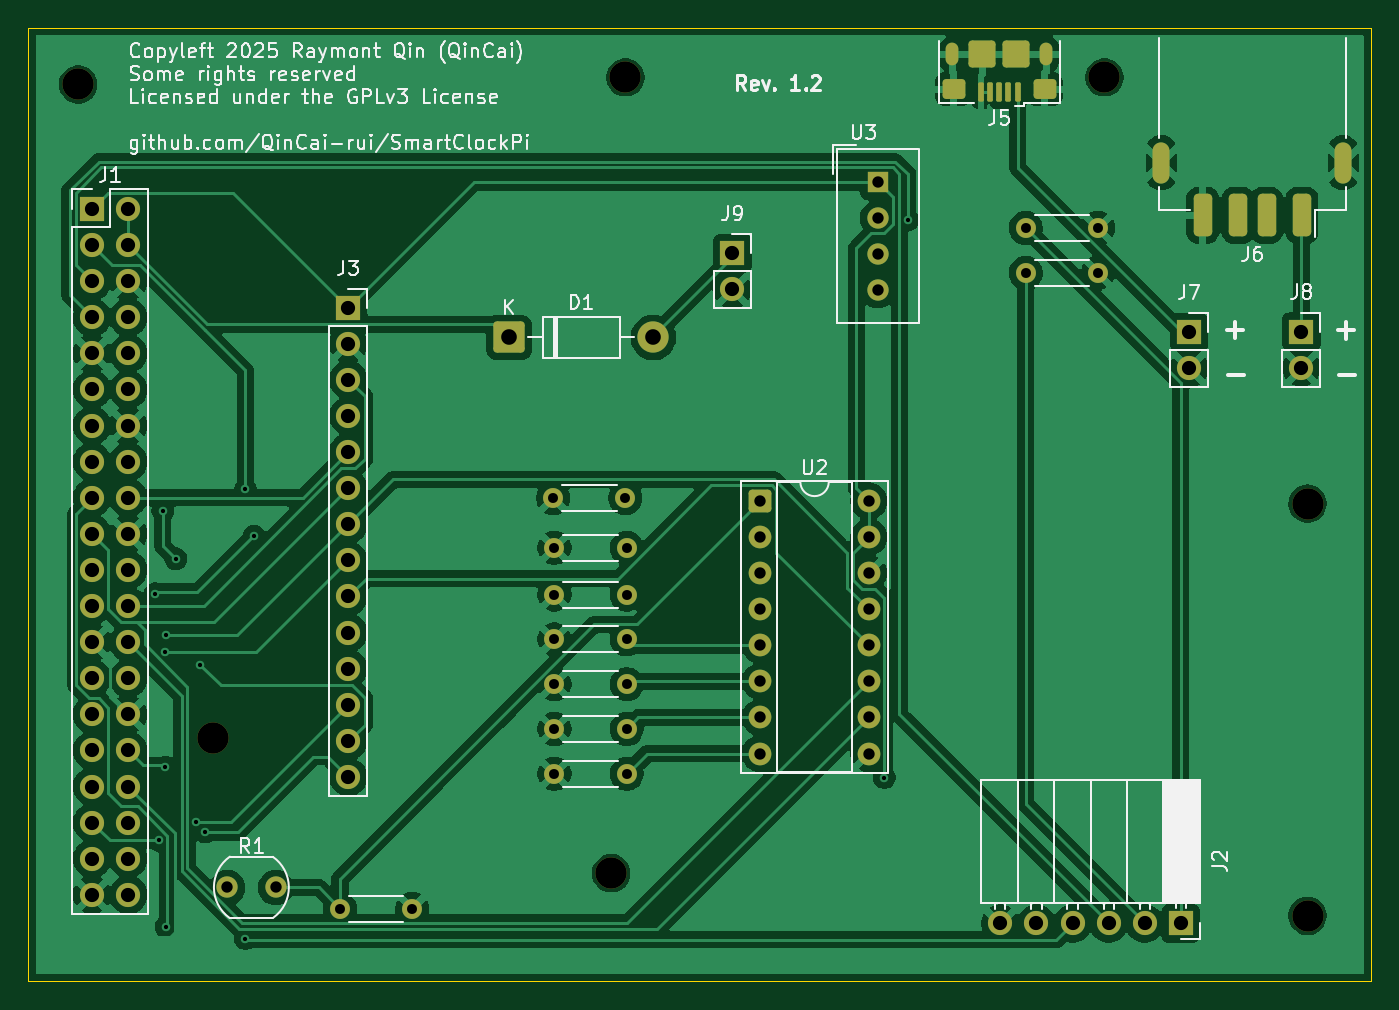
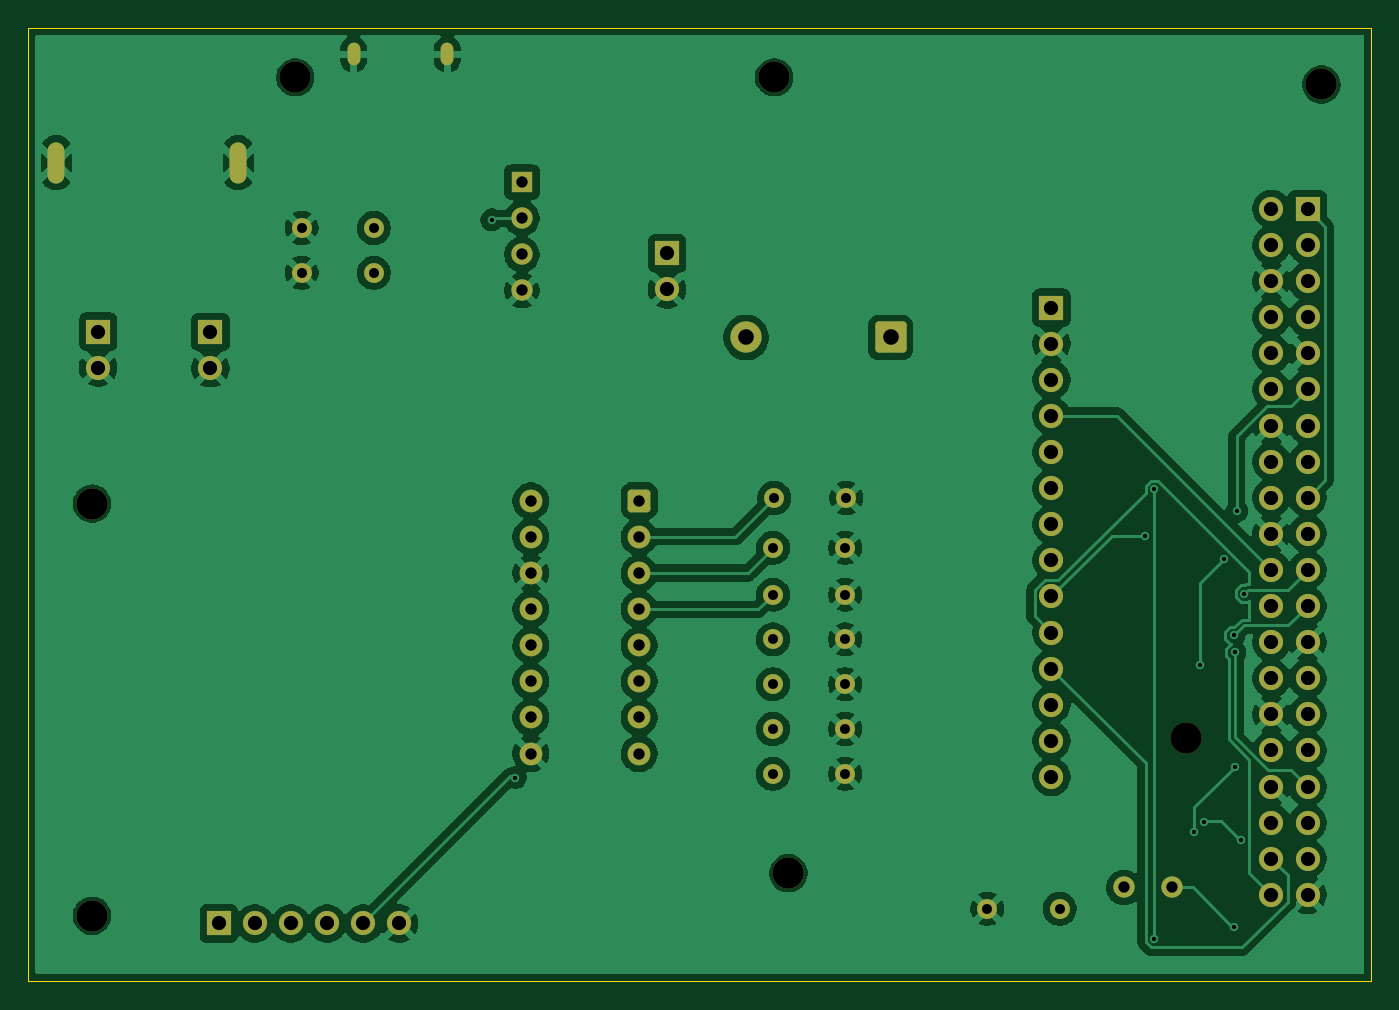
Circuit board: 11 layer files. Board 94.5 x 67.1 mm.
- bottom_copper: smartclockpi-B_Cu.gbr (175151 bytes)
- bottom_mask: smartclockpi-B_Mask.gbr (5189 bytes)
- paste: smartclockpi-B_Paste.gbr (469 bytes)
- bottom_silk: smartclockpi-B_Silkscreen.gbr (470 bytes)
- outline: smartclockpi-Edge_Cuts.gbr (623 bytes)
- top_copper: smartclockpi-F_Cu.gbr (163247 bytes)
- top_mask: smartclockpi-F_Mask.gbr (5964 bytes)
- paste: smartclockpi-F_Paste.gbr (1989 bytes)
- top_silk: smartclockpi-F_Silkscreen.gbr (73589 bytes)
- drill: smartclockpi-NPTH.drl (438 bytes)
- drill: smartclockpi-PTH.drl (2843 bytes)

=== bottom_copper: smartclockpi-B_Cu.gbr (175151 bytes, source omitted) ===
=== bottom_mask: smartclockpi-B_Mask.gbr ===
%TF.GenerationSoftware,KiCad,Pcbnew,9.0.2-2.fc42*%
%TF.CreationDate,2025-07-03T11:17:01+12:00*%
%TF.ProjectId,smartclockpi,736d6172-7463-46c6-9f63-6b70692e6b69,rev?*%
%TF.SameCoordinates,Original*%
%TF.FileFunction,Soldermask,Bot*%
%TF.FilePolarity,Negative*%
%FSLAX46Y46*%
G04 Gerber Fmt 4.6, Leading zero omitted, Abs format (unit mm)*
G04 Created by KiCad (PCBNEW 9.0.2-2.fc42) date 2025-07-03 11:17:01*
%MOMM*%
%LPD*%
G01*
G04 APERTURE LIST*
G04 Aperture macros list*
%AMRoundRect*
0 Rectangle with rounded corners*
0 $1 Rounding radius*
0 $2 $3 $4 $5 $6 $7 $8 $9 X,Y pos of 4 corners*
0 Add a 4 corners polygon primitive as box body*
4,1,4,$2,$3,$4,$5,$6,$7,$8,$9,$2,$3,0*
0 Add four circle primitives for the rounded corners*
1,1,$1+$1,$2,$3*
1,1,$1+$1,$4,$5*
1,1,$1+$1,$6,$7*
1,1,$1+$1,$8,$9*
0 Add four rect primitives between the rounded corners*
20,1,$1+$1,$2,$3,$4,$5,0*
20,1,$1+$1,$4,$5,$6,$7,0*
20,1,$1+$1,$6,$7,$8,$9,0*
20,1,$1+$1,$8,$9,$2,$3,0*%
G04 Aperture macros list end*
%ADD10R,1.700000X1.700000*%
%ADD11C,1.700000*%
%ADD12C,1.400000*%
%ADD13RoundRect,0.249999X-0.850001X-0.850001X0.850001X-0.850001X0.850001X0.850001X-0.850001X0.850001X0*%
%ADD14C,2.200000*%
%ADD15C,1.500000*%
%ADD16RoundRect,0.250000X-0.550000X-0.550000X0.550000X-0.550000X0.550000X0.550000X-0.550000X0.550000X0*%
%ADD17C,1.600000*%
%ADD18O,1.200000X2.900000*%
%ADD19O,0.900000X1.600000*%
%ADD20R,1.500000X1.500000*%
G04 APERTURE END LIST*
D10*
%TO.C,J3*%
X62500000Y-88710000D03*
D11*
X62500000Y-91250000D03*
X62500000Y-93790000D03*
X62500000Y-96330000D03*
X62500000Y-98870000D03*
X62500000Y-101410000D03*
X62500000Y-103950000D03*
X62500000Y-106490000D03*
X62500000Y-109030000D03*
X62500000Y-111570000D03*
X62500000Y-114110000D03*
X62500000Y-116650000D03*
X62500000Y-119190000D03*
X62500000Y-121730000D03*
%TD*%
D12*
%TO.C,R9*%
X77010000Y-121500000D03*
X82090000Y-121500000D03*
%TD*%
D10*
%TO.C,J2*%
X121082200Y-132035000D03*
D11*
X118542200Y-132035000D03*
X116002200Y-132035000D03*
X113462200Y-132035000D03*
X110922200Y-132035000D03*
X108382200Y-132035000D03*
%TD*%
D13*
%TO.C,D1*%
X73812400Y-90805000D03*
D14*
X83972400Y-90805000D03*
%TD*%
D15*
%TO.C,R1*%
X54000000Y-129500000D03*
X57400000Y-129500000D03*
%TD*%
D12*
%TO.C,R4*%
X77010000Y-105600000D03*
X82090000Y-105600000D03*
%TD*%
D10*
%TO.C,J9*%
X89535000Y-84886800D03*
D11*
X89535000Y-87426800D03*
%TD*%
D16*
%TO.C,U2*%
X91500000Y-102300000D03*
D17*
X91500000Y-104840000D03*
X91500000Y-107380000D03*
X91500000Y-109920000D03*
X91500000Y-112460000D03*
X91500000Y-115000000D03*
X91500000Y-117540000D03*
X91500000Y-120080000D03*
X99120000Y-120080000D03*
X99120000Y-117540000D03*
X99120000Y-115000000D03*
X99120000Y-112460000D03*
X99120000Y-109920000D03*
X99120000Y-107380000D03*
X99120000Y-104840000D03*
X99120000Y-102300000D03*
%TD*%
D14*
%TO.C,REF\u002A\u002A*%
X53000000Y-119000000D03*
%TD*%
D10*
%TO.C,J1*%
X44475400Y-81762600D03*
D11*
X47015400Y-81762600D03*
X44475400Y-84302600D03*
X47015400Y-84302600D03*
X44475400Y-86842600D03*
X47015400Y-86842600D03*
X44475400Y-89382600D03*
X47015400Y-89382600D03*
X44475400Y-91922600D03*
X47015400Y-91922600D03*
X44475400Y-94462600D03*
X47015400Y-94462600D03*
X44475400Y-97002600D03*
X47015400Y-97002600D03*
X44475400Y-99542600D03*
X47015400Y-99542600D03*
X44475400Y-102082600D03*
X47015400Y-102082600D03*
X44475400Y-104622600D03*
X47015400Y-104622600D03*
X44475400Y-107162600D03*
X47015400Y-107162600D03*
X44475400Y-109702600D03*
X47015400Y-109702600D03*
X44475400Y-112242600D03*
X47015400Y-112242600D03*
X44475400Y-114782600D03*
X47015400Y-114782600D03*
X44475400Y-117322600D03*
X47015400Y-117322600D03*
X44475400Y-119862600D03*
X47015400Y-119862600D03*
X44475400Y-122402600D03*
X47015400Y-122402600D03*
X44475400Y-124942600D03*
X47015400Y-124942600D03*
X44475400Y-127482600D03*
X47015400Y-127482600D03*
X44475400Y-130022600D03*
X47015400Y-130022600D03*
%TD*%
D18*
%TO.C,J6*%
X132511000Y-78505400D03*
X119711000Y-78505400D03*
%TD*%
D19*
%TO.C,J5*%
X111600000Y-70879800D03*
X105000000Y-70879800D03*
%TD*%
D12*
%TO.C,R6*%
X77010000Y-112050000D03*
X82090000Y-112050000D03*
%TD*%
D14*
%TO.C,REF\u002A\u002A*%
X81000000Y-128500000D03*
%TD*%
D12*
%TO.C,R8*%
X77010000Y-118350000D03*
X82090000Y-118350000D03*
%TD*%
D14*
%TO.C,REF\u002A\u002A*%
X115700000Y-72500000D03*
%TD*%
%TO.C,REF\u002A\u002A*%
X43500000Y-73000000D03*
%TD*%
D12*
%TO.C,R5*%
X77010000Y-108900000D03*
X82090000Y-108900000D03*
%TD*%
D10*
%TO.C,J8*%
X129565000Y-90393200D03*
D11*
X129565000Y-92933200D03*
%TD*%
D12*
%TO.C,R3*%
X76920000Y-102100000D03*
X82000000Y-102100000D03*
%TD*%
%TO.C,R7*%
X77010000Y-115200000D03*
X82090000Y-115200000D03*
%TD*%
D20*
%TO.C,U3*%
X99750000Y-79880000D03*
D15*
X99750000Y-82420000D03*
X99750000Y-84960000D03*
X99750000Y-87500000D03*
%TD*%
D14*
%TO.C,REF\u002A\u002A*%
X82000000Y-72500000D03*
%TD*%
D10*
%TO.C,J7*%
X121666000Y-90424000D03*
D11*
X121666000Y-92964000D03*
%TD*%
D12*
%TO.C,R2*%
X61920000Y-131000000D03*
X67000000Y-131000000D03*
%TD*%
%TO.C,R12*%
X110170000Y-83100000D03*
X115250000Y-83100000D03*
%TD*%
%TO.C,R13*%
X110170000Y-86250000D03*
X115250000Y-86250000D03*
%TD*%
D14*
%TO.C,REF\u002A\u002A*%
X130000000Y-102500000D03*
%TD*%
%TO.C,REF\u002A\u002A*%
X130000000Y-131500000D03*
%TD*%
M02*

=== paste: smartclockpi-B_Paste.gbr ===
%TF.GenerationSoftware,KiCad,Pcbnew,9.0.2-2.fc42*%
%TF.CreationDate,2025-07-03T11:17:00+12:00*%
%TF.ProjectId,smartclockpi,736d6172-7463-46c6-9f63-6b70692e6b69,rev?*%
%TF.SameCoordinates,Original*%
%TF.FileFunction,Paste,Bot*%
%TF.FilePolarity,Positive*%
%FSLAX46Y46*%
G04 Gerber Fmt 4.6, Leading zero omitted, Abs format (unit mm)*
G04 Created by KiCad (PCBNEW 9.0.2-2.fc42) date 2025-07-03 11:17:00*
%MOMM*%
%LPD*%
G01*
G04 APERTURE LIST*
G04 APERTURE END LIST*
M02*

=== bottom_silk: smartclockpi-B_Silkscreen.gbr ===
%TF.GenerationSoftware,KiCad,Pcbnew,9.0.2-2.fc42*%
%TF.CreationDate,2025-07-03T11:17:00+12:00*%
%TF.ProjectId,smartclockpi,736d6172-7463-46c6-9f63-6b70692e6b69,rev?*%
%TF.SameCoordinates,Original*%
%TF.FileFunction,Legend,Bot*%
%TF.FilePolarity,Positive*%
%FSLAX46Y46*%
G04 Gerber Fmt 4.6, Leading zero omitted, Abs format (unit mm)*
G04 Created by KiCad (PCBNEW 9.0.2-2.fc42) date 2025-07-03 11:17:00*
%MOMM*%
%LPD*%
G01*
G04 APERTURE LIST*
G04 APERTURE END LIST*
M02*

=== outline: smartclockpi-Edge_Cuts.gbr ===
%TF.GenerationSoftware,KiCad,Pcbnew,9.0.2-2.fc42*%
%TF.CreationDate,2025-07-03T11:17:01+12:00*%
%TF.ProjectId,smartclockpi,736d6172-7463-46c6-9f63-6b70692e6b69,rev?*%
%TF.SameCoordinates,Original*%
%TF.FileFunction,Profile,NP*%
%FSLAX46Y46*%
G04 Gerber Fmt 4.6, Leading zero omitted, Abs format (unit mm)*
G04 Created by KiCad (PCBNEW 9.0.2-2.fc42) date 2025-07-03 11:17:01*
%MOMM*%
%LPD*%
G01*
G04 APERTURE LIST*
%TA.AperFunction,Profile*%
%ADD10C,0.050000*%
%TD*%
G04 APERTURE END LIST*
D10*
X40000000Y-69000000D02*
X134480800Y-69000000D01*
X134480800Y-136113800D01*
X40000000Y-136113800D01*
X40000000Y-69000000D01*
M02*

=== top_copper: smartclockpi-F_Cu.gbr (163247 bytes, source omitted) ===
=== top_mask: smartclockpi-F_Mask.gbr ===
%TF.GenerationSoftware,KiCad,Pcbnew,9.0.2-2.fc42*%
%TF.CreationDate,2025-07-03T11:17:01+12:00*%
%TF.ProjectId,smartclockpi,736d6172-7463-46c6-9f63-6b70692e6b69,rev?*%
%TF.SameCoordinates,Original*%
%TF.FileFunction,Soldermask,Top*%
%TF.FilePolarity,Negative*%
%FSLAX46Y46*%
G04 Gerber Fmt 4.6, Leading zero omitted, Abs format (unit mm)*
G04 Created by KiCad (PCBNEW 9.0.2-2.fc42) date 2025-07-03 11:17:01*
%MOMM*%
%LPD*%
G01*
G04 APERTURE LIST*
G04 Aperture macros list*
%AMRoundRect*
0 Rectangle with rounded corners*
0 $1 Rounding radius*
0 $2 $3 $4 $5 $6 $7 $8 $9 X,Y pos of 4 corners*
0 Add a 4 corners polygon primitive as box body*
4,1,4,$2,$3,$4,$5,$6,$7,$8,$9,$2,$3,0*
0 Add four circle primitives for the rounded corners*
1,1,$1+$1,$2,$3*
1,1,$1+$1,$4,$5*
1,1,$1+$1,$6,$7*
1,1,$1+$1,$8,$9*
0 Add four rect primitives between the rounded corners*
20,1,$1+$1,$2,$3,$4,$5,0*
20,1,$1+$1,$4,$5,$6,$7,0*
20,1,$1+$1,$6,$7,$8,$9,0*
20,1,$1+$1,$8,$9,$2,$3,0*%
G04 Aperture macros list end*
%ADD10R,1.700000X1.700000*%
%ADD11C,1.700000*%
%ADD12C,1.400000*%
%ADD13RoundRect,0.249999X-0.850001X-0.850001X0.850001X-0.850001X0.850001X0.850001X-0.850001X0.850001X0*%
%ADD14C,2.200000*%
%ADD15C,1.500000*%
%ADD16RoundRect,0.250000X-0.550000X-0.550000X0.550000X-0.550000X0.550000X0.550000X-0.550000X0.550000X0*%
%ADD17C,1.600000*%
%ADD18RoundRect,0.325000X0.325000X1.175000X-0.325000X1.175000X-0.325000X-1.175000X0.325000X-1.175000X0*%
%ADD19O,1.200000X2.900000*%
%ADD20RoundRect,0.100000X0.100000X0.575000X-0.100000X0.575000X-0.100000X-0.575000X0.100000X-0.575000X0*%
%ADD21O,0.900000X1.600000*%
%ADD22RoundRect,0.250000X0.550000X0.450000X-0.550000X0.450000X-0.550000X-0.450000X0.550000X-0.450000X0*%
%ADD23RoundRect,0.250000X0.700000X0.700000X-0.700000X0.700000X-0.700000X-0.700000X0.700000X-0.700000X0*%
%ADD24R,1.500000X1.500000*%
G04 APERTURE END LIST*
D10*
%TO.C,J3*%
X62500000Y-88710000D03*
D11*
X62500000Y-91250000D03*
X62500000Y-93790000D03*
X62500000Y-96330000D03*
X62500000Y-98870000D03*
X62500000Y-101410000D03*
X62500000Y-103950000D03*
X62500000Y-106490000D03*
X62500000Y-109030000D03*
X62500000Y-111570000D03*
X62500000Y-114110000D03*
X62500000Y-116650000D03*
X62500000Y-119190000D03*
X62500000Y-121730000D03*
%TD*%
D12*
%TO.C,R9*%
X77010000Y-121500000D03*
X82090000Y-121500000D03*
%TD*%
D10*
%TO.C,J2*%
X121082200Y-132035000D03*
D11*
X118542200Y-132035000D03*
X116002200Y-132035000D03*
X113462200Y-132035000D03*
X110922200Y-132035000D03*
X108382200Y-132035000D03*
%TD*%
D13*
%TO.C,D1*%
X73812400Y-90805000D03*
D14*
X83972400Y-90805000D03*
%TD*%
D15*
%TO.C,R1*%
X54000000Y-129500000D03*
X57400000Y-129500000D03*
%TD*%
D12*
%TO.C,R4*%
X77010000Y-105600000D03*
X82090000Y-105600000D03*
%TD*%
D10*
%TO.C,J9*%
X89535000Y-84886800D03*
D11*
X89535000Y-87426800D03*
%TD*%
D16*
%TO.C,U2*%
X91500000Y-102300000D03*
D17*
X91500000Y-104840000D03*
X91500000Y-107380000D03*
X91500000Y-109920000D03*
X91500000Y-112460000D03*
X91500000Y-115000000D03*
X91500000Y-117540000D03*
X91500000Y-120080000D03*
X99120000Y-120080000D03*
X99120000Y-117540000D03*
X99120000Y-115000000D03*
X99120000Y-112460000D03*
X99120000Y-109920000D03*
X99120000Y-107380000D03*
X99120000Y-104840000D03*
X99120000Y-102300000D03*
%TD*%
D14*
%TO.C,REF\u002A\u002A*%
X53000000Y-119000000D03*
%TD*%
D10*
%TO.C,J1*%
X44475400Y-81762600D03*
D11*
X47015400Y-81762600D03*
X44475400Y-84302600D03*
X47015400Y-84302600D03*
X44475400Y-86842600D03*
X47015400Y-86842600D03*
X44475400Y-89382600D03*
X47015400Y-89382600D03*
X44475400Y-91922600D03*
X47015400Y-91922600D03*
X44475400Y-94462600D03*
X47015400Y-94462600D03*
X44475400Y-97002600D03*
X47015400Y-97002600D03*
X44475400Y-99542600D03*
X47015400Y-99542600D03*
X44475400Y-102082600D03*
X47015400Y-102082600D03*
X44475400Y-104622600D03*
X47015400Y-104622600D03*
X44475400Y-107162600D03*
X47015400Y-107162600D03*
X44475400Y-109702600D03*
X47015400Y-109702600D03*
X44475400Y-112242600D03*
X47015400Y-112242600D03*
X44475400Y-114782600D03*
X47015400Y-114782600D03*
X44475400Y-117322600D03*
X47015400Y-117322600D03*
X44475400Y-119862600D03*
X47015400Y-119862600D03*
X44475400Y-122402600D03*
X47015400Y-122402600D03*
X44475400Y-124942600D03*
X47015400Y-124942600D03*
X44475400Y-127482600D03*
X47015400Y-127482600D03*
X44475400Y-130022600D03*
X47015400Y-130022600D03*
%TD*%
D18*
%TO.C,J6*%
X129611000Y-82205400D03*
X127111000Y-82205400D03*
X125111000Y-82205400D03*
X122611000Y-82205400D03*
D19*
X132511000Y-78505400D03*
X119711000Y-78505400D03*
%TD*%
D20*
%TO.C,J5*%
X109600000Y-73554800D03*
X108950000Y-73554800D03*
X108300000Y-73554800D03*
X107650000Y-73554800D03*
X107000000Y-73554800D03*
D21*
X111600000Y-70879800D03*
D22*
X111500000Y-73329800D03*
D23*
X109500000Y-70879800D03*
X107100000Y-70879800D03*
D22*
X105100000Y-73329800D03*
D21*
X105000000Y-70879800D03*
%TD*%
D12*
%TO.C,R6*%
X77010000Y-112050000D03*
X82090000Y-112050000D03*
%TD*%
D14*
%TO.C,REF\u002A\u002A*%
X81000000Y-128500000D03*
%TD*%
D12*
%TO.C,R8*%
X77010000Y-118350000D03*
X82090000Y-118350000D03*
%TD*%
D14*
%TO.C,REF\u002A\u002A*%
X115700000Y-72500000D03*
%TD*%
%TO.C,REF\u002A\u002A*%
X43500000Y-73000000D03*
%TD*%
D12*
%TO.C,R5*%
X77010000Y-108900000D03*
X82090000Y-108900000D03*
%TD*%
D10*
%TO.C,J8*%
X129565000Y-90393200D03*
D11*
X129565000Y-92933200D03*
%TD*%
D12*
%TO.C,R3*%
X76920000Y-102100000D03*
X82000000Y-102100000D03*
%TD*%
%TO.C,R7*%
X77010000Y-115200000D03*
X82090000Y-115200000D03*
%TD*%
D24*
%TO.C,U3*%
X99750000Y-79880000D03*
D15*
X99750000Y-82420000D03*
X99750000Y-84960000D03*
X99750000Y-87500000D03*
%TD*%
D14*
%TO.C,REF\u002A\u002A*%
X82000000Y-72500000D03*
%TD*%
D10*
%TO.C,J7*%
X121666000Y-90424000D03*
D11*
X121666000Y-92964000D03*
%TD*%
D12*
%TO.C,R2*%
X61920000Y-131000000D03*
X67000000Y-131000000D03*
%TD*%
%TO.C,R12*%
X110170000Y-83100000D03*
X115250000Y-83100000D03*
%TD*%
%TO.C,R13*%
X110170000Y-86250000D03*
X115250000Y-86250000D03*
%TD*%
D14*
%TO.C,REF\u002A\u002A*%
X130000000Y-102500000D03*
%TD*%
%TO.C,REF\u002A\u002A*%
X130000000Y-131500000D03*
%TD*%
M02*

=== paste: smartclockpi-F_Paste.gbr (1989 bytes, source withheld) ===
=== top_silk: smartclockpi-F_Silkscreen.gbr (73589 bytes, source omitted) ===
=== drill: smartclockpi-NPTH.drl ===
M48
; DRILL file {KiCad 9.0.2-2.fc42} date 2025-07-03T11:16:59+1200
; FORMAT={-:-/ absolute / metric / decimal}
; #@! TF.CreationDate,2025-07-03T11:16:59+12:00
; #@! TF.GenerationSoftware,Kicad,Pcbnew,9.0.2-2.fc42
; #@! TF.FileFunction,NonPlated,1,2,NPTH
FMAT,2
METRIC
; #@! TA.AperFunction,NonPlated,NPTH,ComponentDrill
T1C2.200
%
G90
G05
T1
X43.5Y-73.0
X53.0Y-119.0
X81.0Y-128.5
X82.0Y-72.5
X115.7Y-72.5
X130.0Y-102.5
X130.0Y-131.5
M30

=== drill: smartclockpi-PTH.drl ===
M48
; DRILL file {KiCad 9.0.2-2.fc42} date 2025-07-03T11:16:59+1200
; FORMAT={-:-/ absolute / metric / decimal}
; #@! TF.CreationDate,2025-07-03T11:16:59+12:00
; #@! TF.GenerationSoftware,Kicad,Pcbnew,9.0.2-2.fc42
; #@! TF.FileFunction,Plated,1,2,PTH
FMAT,2
METRIC
; #@! TA.AperFunction,Plated,PTH,ViaDrill
T1C0.300
; #@! TA.AperFunction,Plated,PTH,ComponentDrill
T2C0.500
; #@! TA.AperFunction,Plated,PTH,ComponentDrill
T3C0.600
; #@! TA.AperFunction,Plated,PTH,ComponentDrill
T4C0.700
; #@! TA.AperFunction,Plated,PTH,ComponentDrill
T5C0.800
; #@! TA.AperFunction,Plated,PTH,ComponentDrill
T6C1.000
; #@! TA.AperFunction,Plated,PTH,ComponentDrill
T7C1.100
%
G90
G05
T1
X48.92Y-108.839
X49.165Y-126.187
X49.454Y-103.022
X49.581Y-112.954
X49.606Y-121.031
X49.657Y-111.76
X49.683Y-132.276
X50.372Y-106.379
X51.791Y-124.866
X52.07Y-113.817
X52.451Y-125.603
X55.27Y-101.483
X55.27Y-133.096
X55.88Y-104.775
X100.221Y-121.768
X101.87Y-82.525
T4
X61.92Y-131.0
X67.0Y-131.0
X76.92Y-102.1
X77.01Y-105.6
X77.01Y-108.9
X77.01Y-112.05
X77.01Y-115.2
X77.01Y-118.35
X77.01Y-121.5
X82.0Y-102.1
X82.09Y-105.6
X82.09Y-108.9
X82.09Y-112.05
X82.09Y-115.2
X82.09Y-118.35
X82.09Y-121.5
X110.17Y-83.1
X110.17Y-86.25
X115.25Y-83.1
X115.25Y-86.25
T5
X54.0Y-129.5
X57.4Y-129.5
X91.5Y-102.3
X91.5Y-104.84
X91.5Y-107.38
X91.5Y-109.92
X91.5Y-112.46
X91.5Y-115.0
X91.5Y-117.54
X91.5Y-120.08
X99.12Y-102.3
X99.12Y-104.84
X99.12Y-107.38
X99.12Y-109.92
X99.12Y-112.46
X99.12Y-115.0
X99.12Y-117.54
X99.12Y-120.08
X99.75Y-79.88
X99.75Y-82.42
X99.75Y-84.96
X99.75Y-87.5
T6
X44.475Y-81.763
X44.475Y-84.303
X44.475Y-86.843
X44.475Y-89.383
X44.475Y-91.923
X44.475Y-94.463
X44.475Y-97.003
X44.475Y-99.543
X44.475Y-102.083
X44.475Y-104.623
X44.475Y-107.163
X44.475Y-109.703
X44.475Y-112.243
X44.475Y-114.783
X44.475Y-117.323
X44.475Y-119.863
X44.475Y-122.403
X44.475Y-124.943
X44.475Y-127.483
X44.475Y-130.023
X47.015Y-81.763
X47.015Y-84.303
X47.015Y-86.843
X47.015Y-89.383
X47.015Y-91.923
X47.015Y-94.463
X47.015Y-97.003
X47.015Y-99.543
X47.015Y-102.083
X47.015Y-104.623
X47.015Y-107.163
X47.015Y-109.703
X47.015Y-112.243
X47.015Y-114.783
X47.015Y-117.323
X47.015Y-119.863
X47.015Y-122.403
X47.015Y-124.943
X47.015Y-127.483
X47.015Y-130.023
X62.5Y-88.71
X62.5Y-91.25
X62.5Y-93.79
X62.5Y-96.33
X62.5Y-98.87
X62.5Y-101.41
X62.5Y-103.95
X62.5Y-106.49
X62.5Y-109.03
X62.5Y-111.57
X62.5Y-114.11
X62.5Y-116.65
X62.5Y-119.19
X62.5Y-121.73
X89.535Y-84.887
X89.535Y-87.427
X108.382Y-132.035
X110.922Y-132.035
X113.462Y-132.035
X116.002Y-132.035
X118.542Y-132.035
X121.082Y-132.035
X121.666Y-90.424
X121.666Y-92.964
X129.565Y-90.393
X129.565Y-92.933
T7
X73.812Y-90.805
X83.972Y-90.805
T2
G00X105.0Y-70.53
M15
G01X105.0Y-71.23
M16
G05
G00X111.6Y-70.53
M15
G01X111.6Y-71.23
M16
G05
T3
G00X119.711Y-79.355
M15
G01X119.711Y-77.655
M16
G05
G00X132.511Y-79.355
M15
G01X132.511Y-77.655
M16
G05
M30
